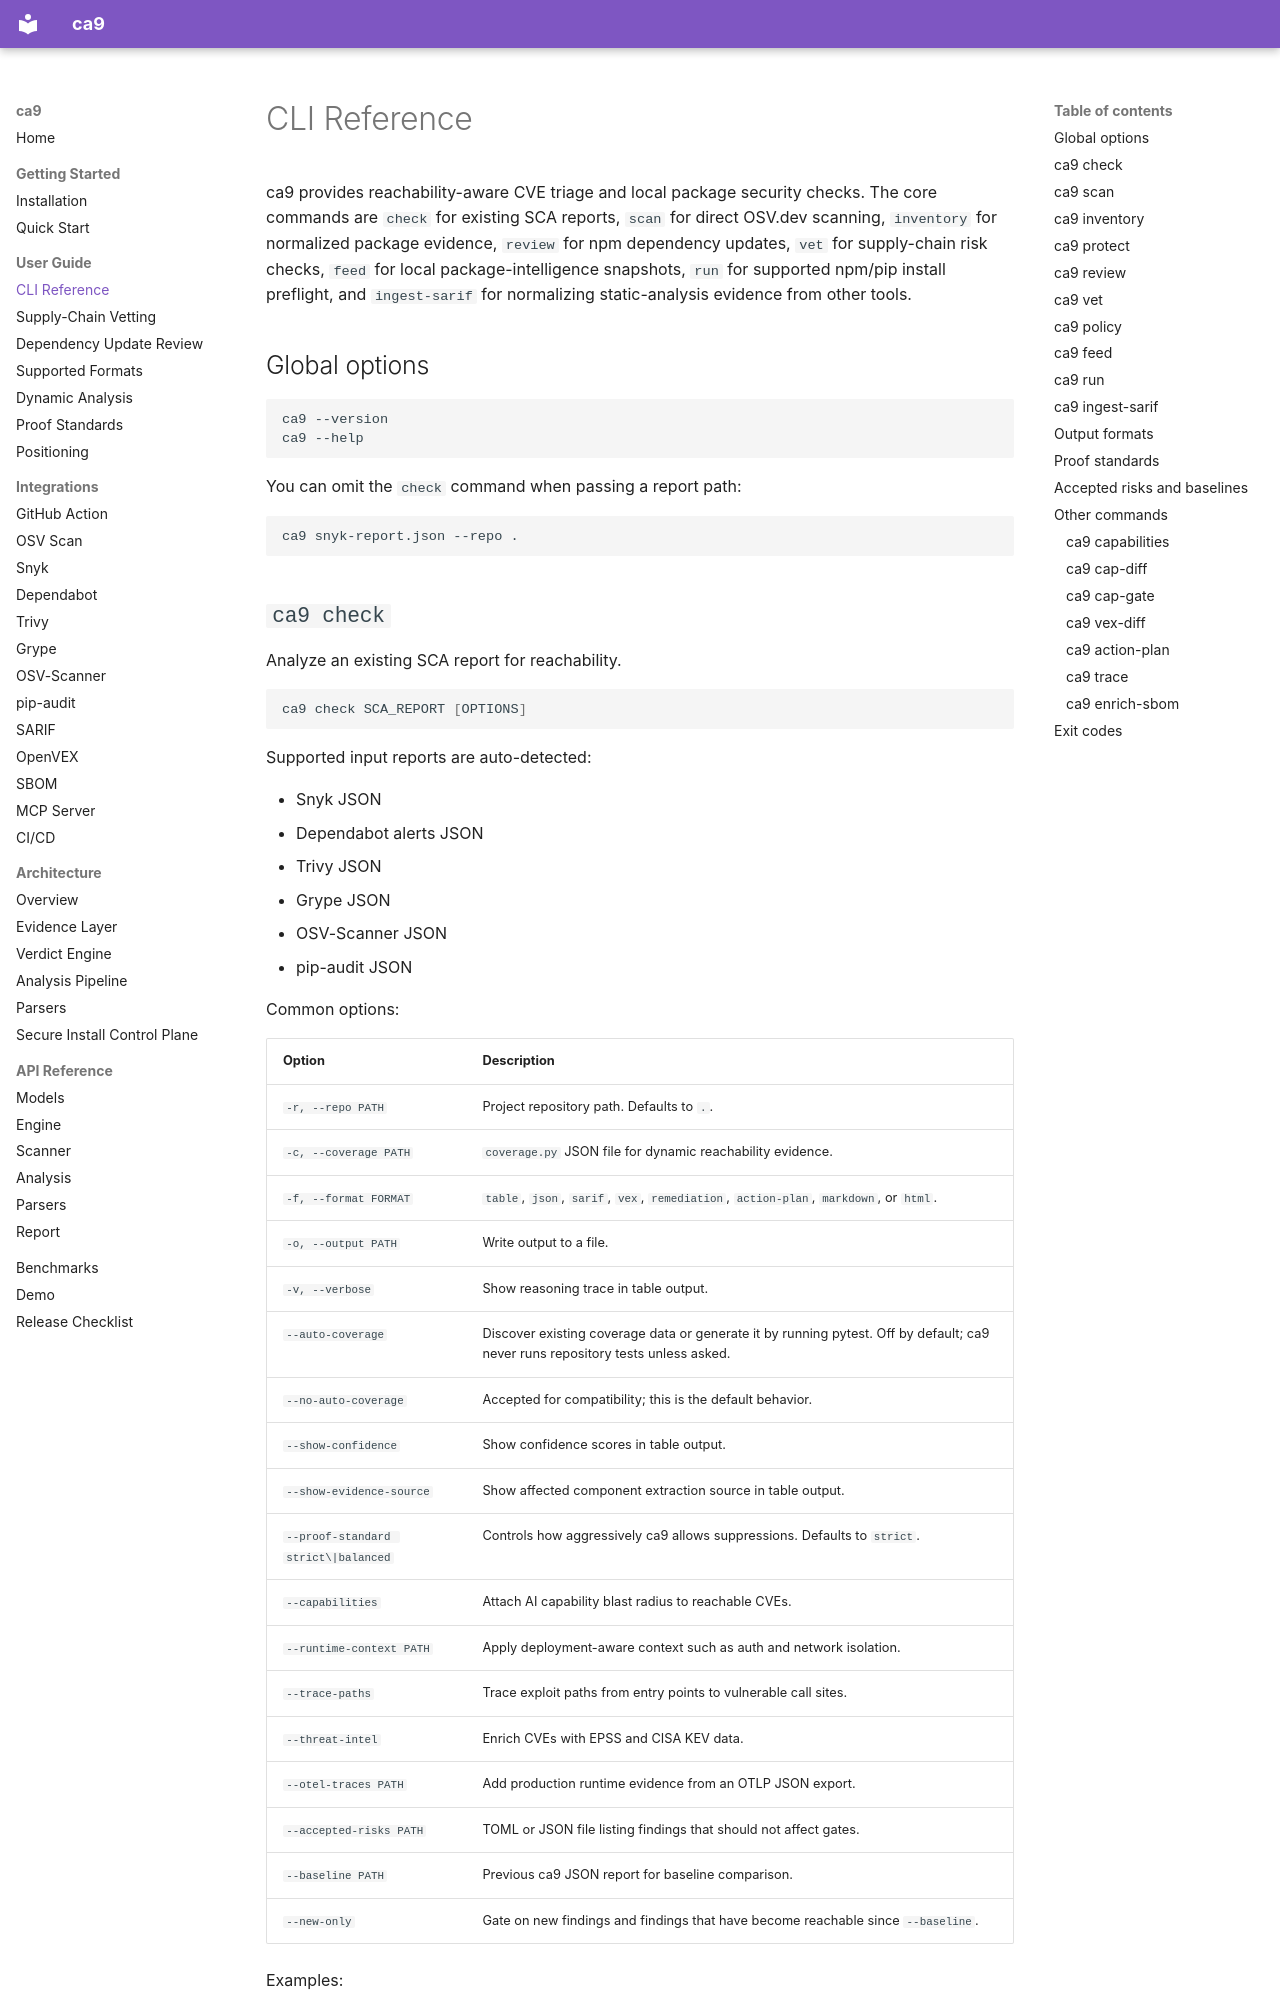

repository: duriantaco/ca9 · page: guide/cli/index.html · generator: mkdocs

---
title: CLI Reference
description: Complete ca9 CLI reference for Python CVE reachability analysis, package inventory, supply-chain vetting, OSV scanning, SARIF, OpenVEX, SBOM enrichment, and AI capability checks.
---

# CLI Reference

ca9 provides reachability-aware CVE triage and local package security checks. The core
commands are `check` for existing SCA reports, `scan` for direct OSV.dev scanning,
`inventory` for normalized package evidence, `review` for npm dependency updates,
`vet` for supply-chain risk checks, `feed`
for local package-intelligence snapshots, `run` for supported npm/pip install
preflight, and `ingest-sarif` for normalizing static-analysis evidence from other tools.

## Global options

```bash
ca9 --version
ca9 --help
```

You can omit the `check` command when passing a report path:

```bash
ca9 snyk-report.json --repo .
```
